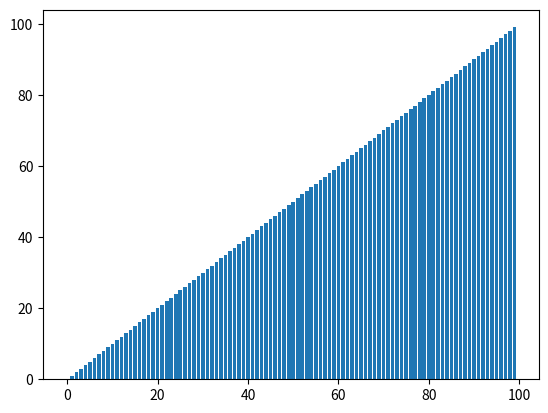

Generate this figure with matplotlib:
#-*- coding: utf-8 -*-

import matplotlib.pyplot as plt
from random import shuffle
from time import sleep

plt.ion()

def create_random_list(length):
    some_list = [i for i in range(length)]
    shuffle(some_list)
    return some_list

def display(some_list):
    plt.clf()
    plt.bar(range(len(some_list)),some_list)
    plt.draw()

### 1. 리스트 정렬
##some_list = [3,2,1]
##some_list[0], some_list[1] = some_list[1], some_list[0]
##some_list[1], some_list[2] = some_list[2], some_list[1]
##some_list[0], some_list[1] = some_list[1], some_list[0]
##print(some_list)
##
### 2. 리스트 정렬 시각화
##some_list = [3,2,1]
##display(some_list)
##sleep(0.5)
##some_list[0], some_list[1] = some_list[1], some_list[0]
##display(some_list)
##sleep(0.5)
##some_list[1], some_list[2] = some_list[2], some_list[1]
##display(some_list)
##sleep(0.5)
##some_list[0], some_list[1] = some_list[1], some_list[0]
##display(some_list)
##sleep(0.5)

# 3. 리스트 비교
##some_list = [6,2,5,1,7,4,9,3]
##for i in range(len(some_list)-1):
##    if some_list[i] > some_list[i+1]:
##        print(some_list[i], 'is greater than', some_list[i+1])

# 4. 리스트 비교, 바꿈, 시각화
##some_list = [6,2,5,1,7,4,9,3]
##for i in range(len(some_list)-1):
##    if some_list[i] > some_list[i + 1]:
##        some_list[i],some_list[i+1] = some_list[i + 1],some_list[i]
##        display(some_list)

# 5. 리스트 정렬 : 무한루프
##some_list = create_random_list(10)
##while True:
##    for i in range(len(some_list)-1):
##        if some_list[i] > some_list[i + 1]:
##            some_list[i],some_list[i+1] = some_list[i + 1],some_list[i]
##            display(some_list)

# 6. 리스트 정렬: 종료조건 추가
##some_list = create_random_list(10)
##swapped = True
##while swapped:
##    swapped = False
##    for i in range(len(some_list)-1):
##        if some_list[i] > some_list[i + 1]:
##            some_list[i],some_list[i+1] = some_list[i + 1],some_list[i]
##            display(some_list)
##            swapped = True

# 7. 거품정렬 함수 시각화
def my_bubble_sort(some_list):
    swapped = True
    while swapped:
        swapped = False
        for i in range(len(some_list)-1):
            if some_list[i] > some_list[i + 1]:
                some_list[i],some_list[i+1] = some_list[i + 1],some_list[i]
                swapped = True
        display(some_list)

    return some_list

# my_bubble_sort(create_random_list(100))

# 8. 삽입정렬
def my_insertion_sort(some_list):
    for i in range(1,len(some_list)):
        while i > 0 and some_list[i-1] > some_list[i]:
            some_list[i], some_list[i-1] = some_list[i-1], some_list[i]
            i-=1
        display(some_list)
    return some_list

my_insertion_sort(create_random_list(100))
